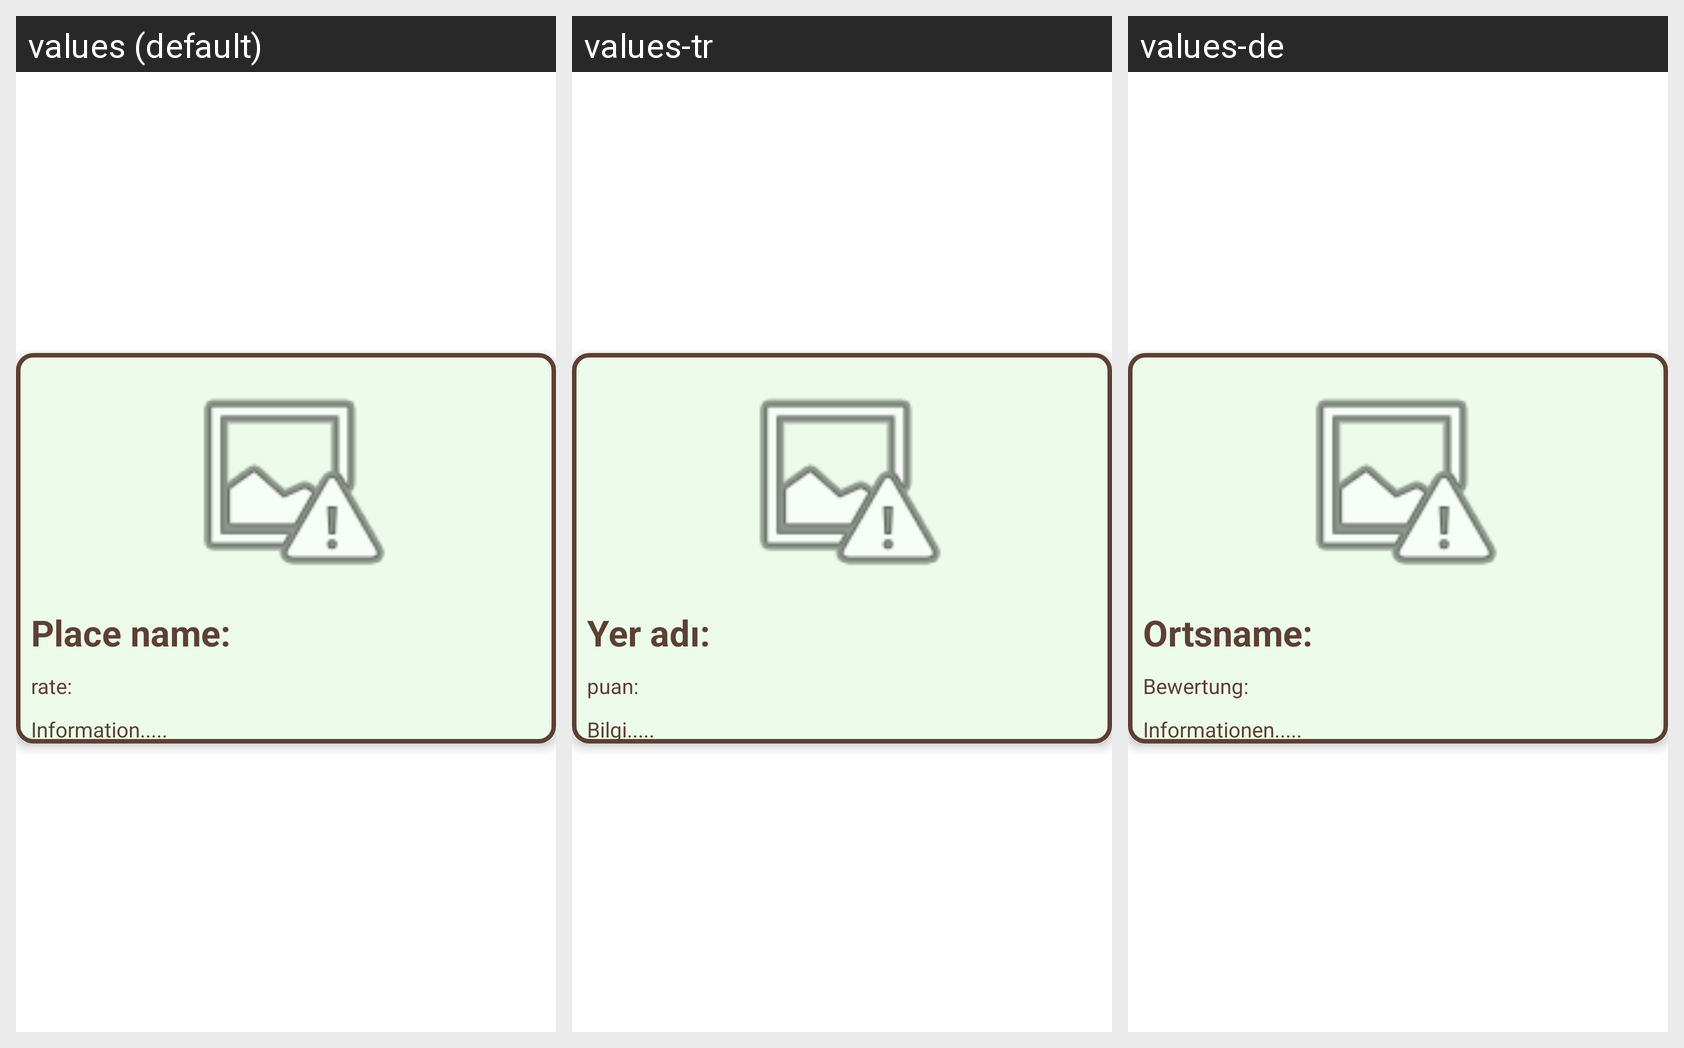

Here is an Android app screen in its default locale and in the app's own translations. Write out the translated-string differences for the strings that appear on this screen.
Android screen res/layout/map_page_recycler_view_row.xml rendered under 3 locales, left to right: values (default), values-tr, values-de. Device: Nexus 5 (rendered at 1080×1920; each locale shown at half size, 540×960, under a caption strip naming it); theme Theme.ActualTravellerKiviProjectUI.
Strings drawn on this screen, with the default value and each locale's value (text and hints the layout hard-codes, and strings that could not be matched under every locale, appear in the picture but are not listed):

map_page_place_name_label
  values: Place name:
  values-tr: Yer adı:
  values-de: Ortsname:

map_page_rating_label
  values: rate:
  values-tr: puan:
  values-de: Bewertung:

map_page_information
  values: Information.....
  values-tr: Bilgi.....
  values-de: Informationen.....
